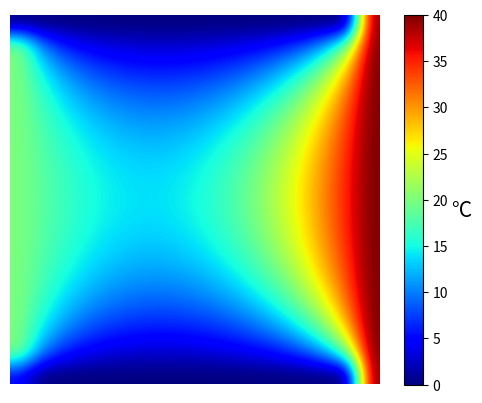

Recreate this plot in Python.
import numpy as np
import matplotlib.pyplot as plt
'''
2d steady heat equation with format nxn
[redacted]
'''


class Calculations(object):

    def __init__(self, nx, ny):
        # mesh size
        self.nx, self.ny = nx, ny
        self.array = np.zeros((self.nx, self.ny))

    def add_boundary_conditions(self, x_top, x_bottom, y_left, y_right, corners):
        # set corners
        self.array[0][0] = corners[0]
        self.array[0][self.nx-1] = corners[1]
        self.array[self.ny-1][0] = corners[2]
        self.array[self.ny-1][self.nx-1] = corners[3]

        # add boundaries to wall
        for i in range(1, self.nx-1):
            self.array[0, i] = x_top
        for j in range(1, self.nx-1):
            self.array[self.nx-1, j] = x_bottom
        for k in range(1, self.ny-1):
            self.array[k, 0] = y_left
        for l in range(1, self.ny-1):
            self.array[l, self.nx-1] = y_right

    def calculate_temperature(self):

        # number of iterations
        iterations = 200

        for iter in range(1, iterations+1):
            for i in range(1, self.nx-1):
                for j in range(1, self.ny-1):
                    self.array[i][j] = (self.array[i-1][j] + self.array[i+1][j] + self.array[i][j-1] + self.array[i][j+1]) / 4

        plt.imshow(self.array, cmap='jet', interpolation='bicubic')
        plt.axis('off')
        plt.colorbar().set_label(u'\N{DEGREE SIGN}'+'C', rotation=0, fontsize=15, labelpad=10)
        plt.savefig('colormap.png')
        plt.show()


if __name__ == "__main__":
    calc = Calculations(18, 18)
    calc.add_boundary_conditions(0, 0, 20, 40, [0, 40, 5, 40])
    calc.calculate_temperature()